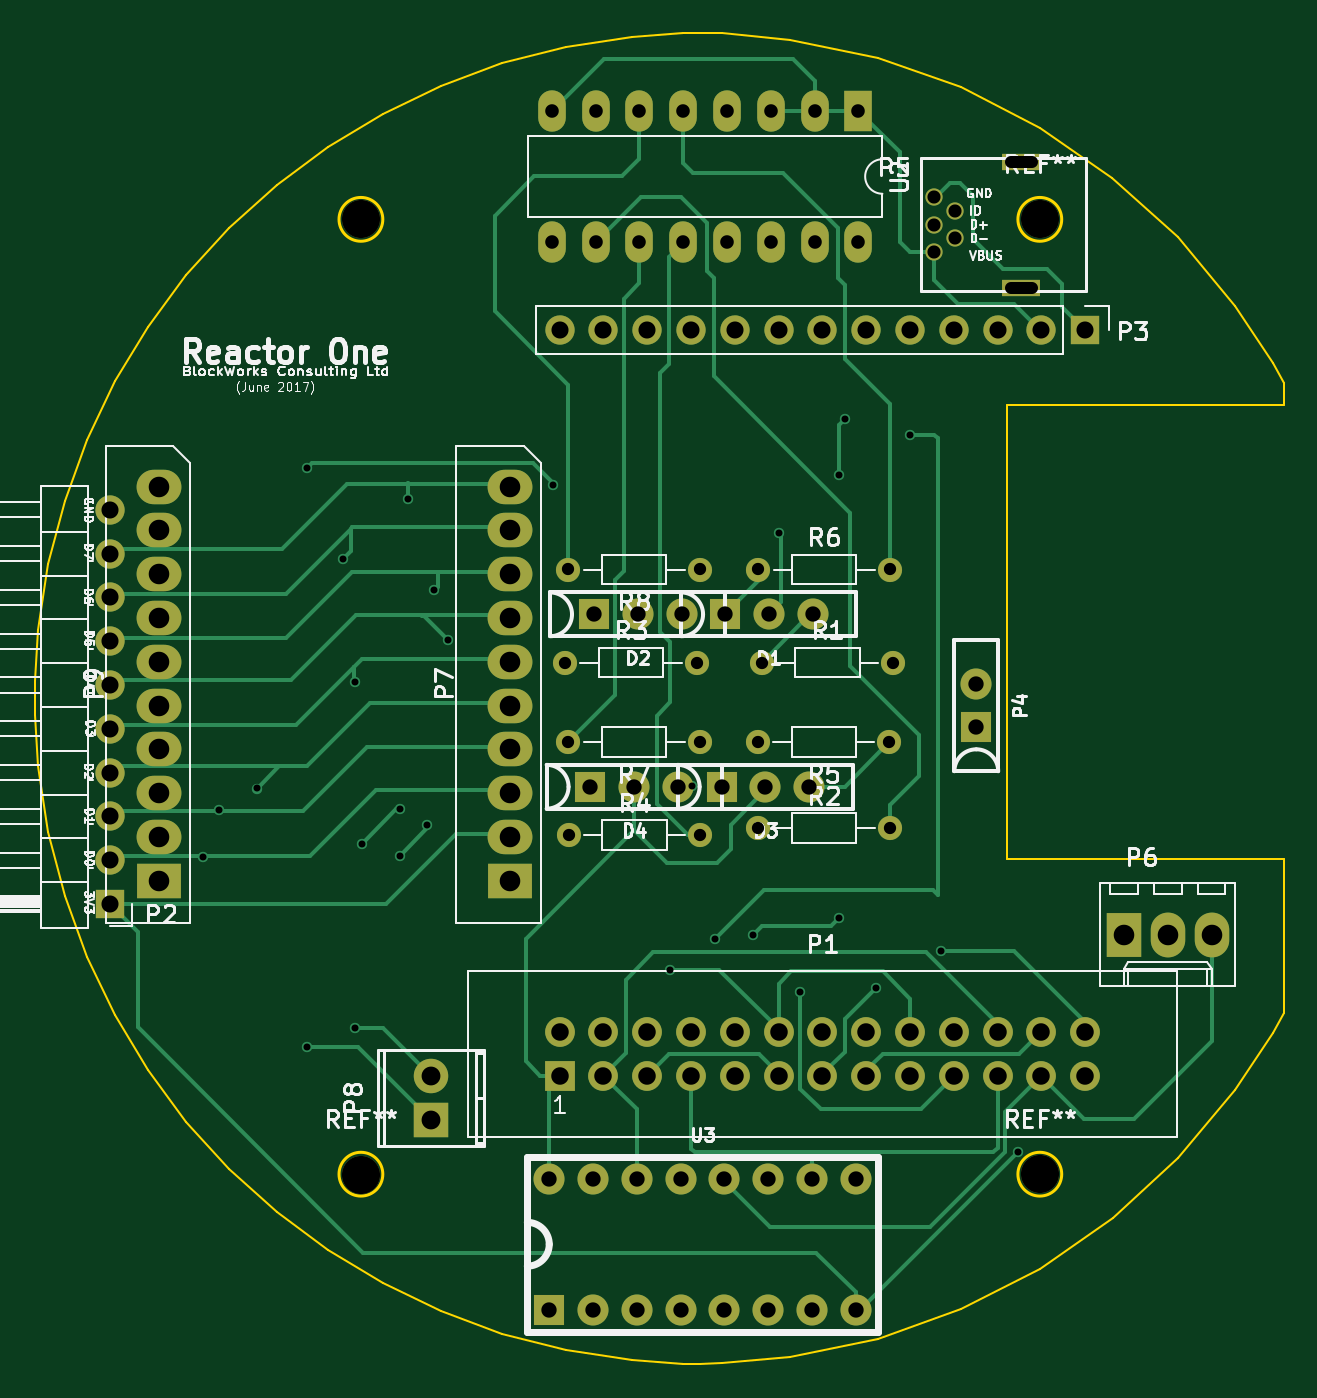
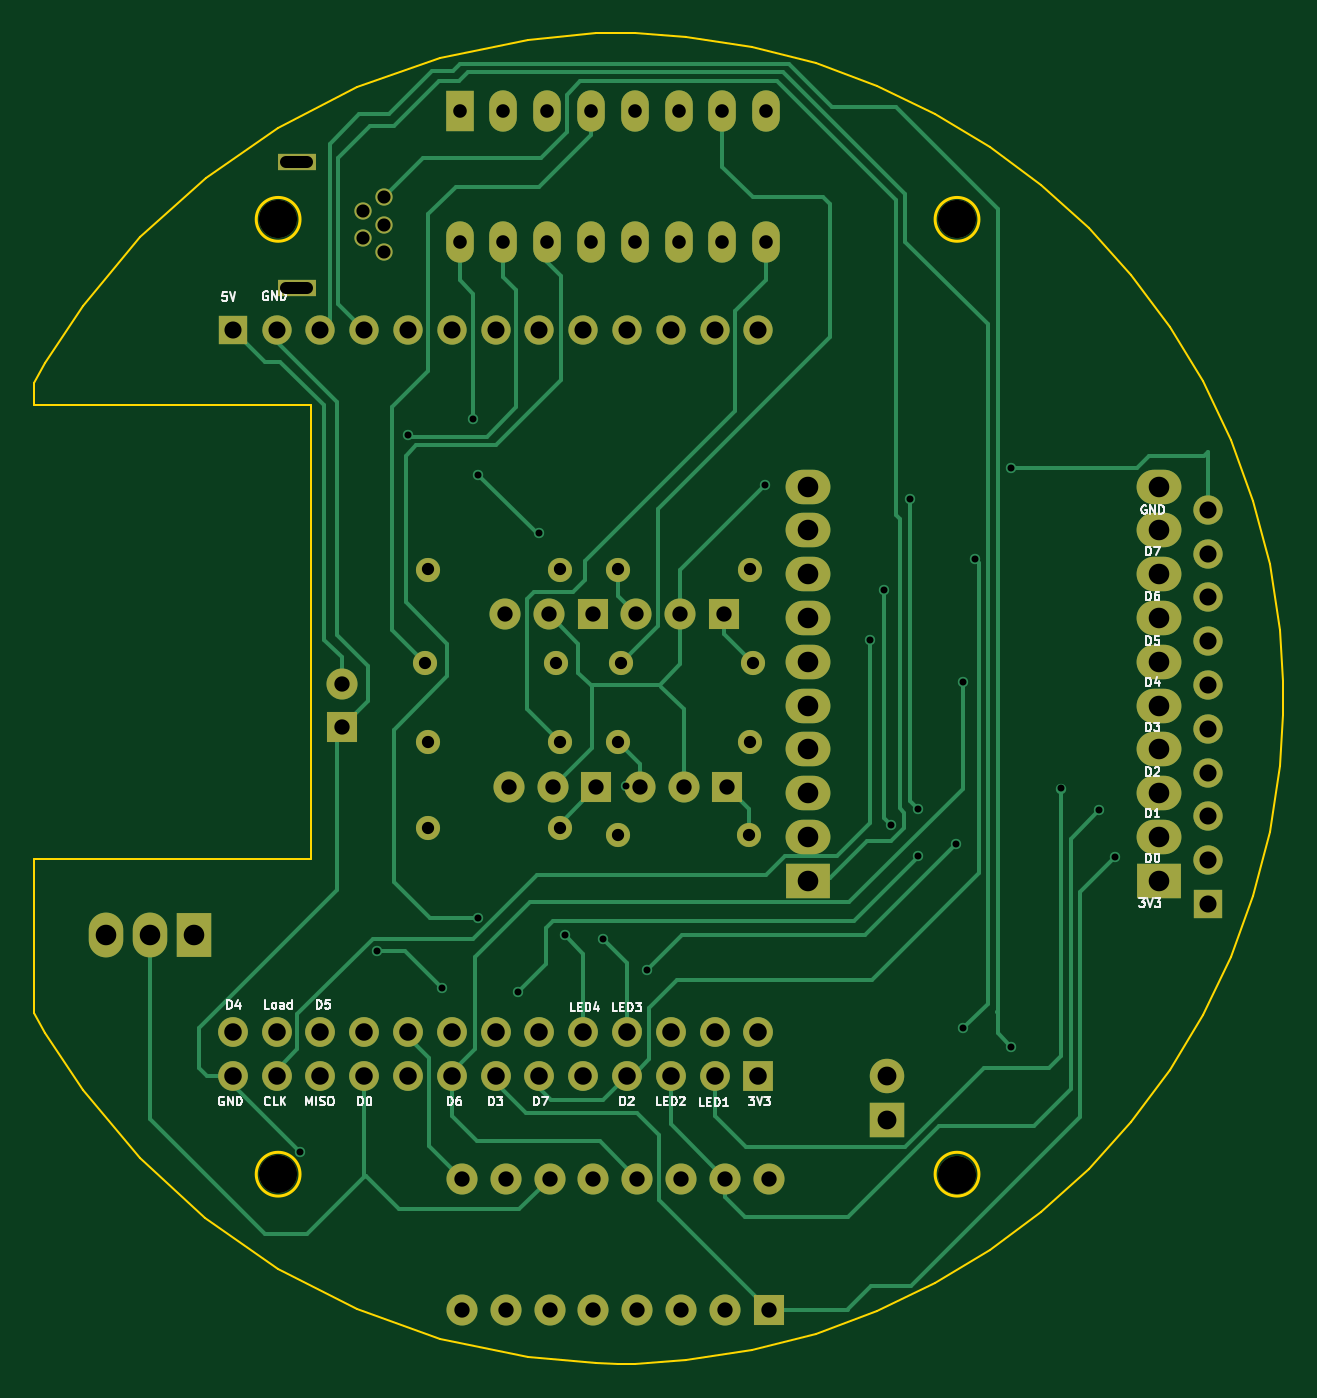
Circuit board: 11 layer files. Board 72.4 x 77.1 mm.
- bottom_copper: Reactor-B.Cu.gbl (18677 bytes)
- bottom_mask: Reactor-B.Mask.gbs (4785 bytes)
- paste: Reactor-B.Paste.gbp (296 bytes)
- bottom_silk: Reactor-B.SilkS.gbo (21199 bytes)
- outline: Reactor-Edge.Cuts.gm1 (3732 bytes)
- top_copper: Reactor-F.Cu.gtl (18206 bytes)
- top_mask: Reactor-F.Mask.gts (4785 bytes)
- paste: Reactor-F.Paste.gtp (296 bytes)
- top_silk: Reactor-F.SilkS.gto (53704 bytes)
- drill: Reactor-NPTH.drl (143 bytes)
- drill: Reactor.drl (2554 bytes)

=== bottom_copper: Reactor-B.Cu.gbl (18677 bytes, source omitted) ===
=== bottom_mask: Reactor-B.Mask.gbs ===
G04 #@! TF.FileFunction,Soldermask,Bot*
%FSLAX46Y46*%
G04 Gerber Fmt 4.6, Leading zero omitted, Abs format (unit mm)*
G04 Created by KiCad (PCBNEW 4.0.6-e0-6349~52~ubuntu16.10.1) date Tue Jun 20 22:28:44 2017*
%MOMM*%
%LPD*%
G01*
G04 APERTURE LIST*
%ADD10C,0.100000*%
%ADD11R,2.200000X1.000000*%
%ADD12C,1.000000*%
%ADD13R,1.800000X1.800000*%
%ADD14C,1.800000*%
%ADD15R,1.727200X1.727200*%
%ADD16O,1.727200X1.727200*%
%ADD17R,1.700000X1.700000*%
%ADD18O,1.700000X1.700000*%
%ADD19R,2.000000X2.600000*%
%ADD20O,2.000000X2.600000*%
%ADD21R,1.600000X2.400000*%
%ADD22O,1.600000X2.400000*%
%ADD23C,1.400000*%
%ADD24O,1.400000X1.400000*%
%ADD25O,1.998980X1.998980*%
%ADD26R,1.998980X1.998980*%
%ADD27R,2.600000X2.000000*%
%ADD28O,2.600000X2.000000*%
%ADD29C,2.200000*%
G04 APERTURE END LIST*
D10*
D11*
X177240000Y-71520000D03*
D12*
X172190000Y-66270000D03*
X173390000Y-67070000D03*
X172190000Y-67870000D03*
X173390000Y-68670000D03*
X172190000Y-69470000D03*
D11*
X177240000Y-64220000D03*
D13*
X149860000Y-130810000D03*
D14*
X152400000Y-130810000D03*
X157480000Y-130810000D03*
X160020000Y-130810000D03*
X162560000Y-130810000D03*
X165100000Y-130810000D03*
X167640000Y-130810000D03*
X167640000Y-123190000D03*
X165100000Y-123190000D03*
X162560000Y-123190000D03*
X160020000Y-123190000D03*
X157480000Y-123190000D03*
X154940000Y-123190000D03*
X152400000Y-123190000D03*
X149860000Y-123190000D03*
X154940000Y-130810000D03*
D15*
X150456900Y-117221000D03*
D16*
X150456900Y-114681000D03*
X152996900Y-117221000D03*
X152996900Y-114681000D03*
X155536900Y-117221000D03*
X155536900Y-114681000D03*
X158076900Y-117221000D03*
X158076900Y-114681000D03*
X160616900Y-117221000D03*
X160616900Y-114681000D03*
X163156900Y-117221000D03*
X163156900Y-114681000D03*
X165696900Y-117221000D03*
X165696900Y-114681000D03*
X168236900Y-117221000D03*
X168236900Y-114681000D03*
X170776900Y-117221000D03*
X170776900Y-114681000D03*
X173316900Y-117221000D03*
X173316900Y-114681000D03*
X175856900Y-117221000D03*
X175856900Y-114681000D03*
X178396900Y-117221000D03*
X178396900Y-114681000D03*
X180936900Y-117221000D03*
X180936900Y-114681000D03*
D17*
X124390000Y-107270000D03*
D18*
X124390000Y-104730000D03*
X124390000Y-102190000D03*
X124390000Y-99650000D03*
X124390000Y-97110000D03*
X124390000Y-94570000D03*
X124390000Y-92030000D03*
X124390000Y-89490000D03*
X124390000Y-86950000D03*
X124390000Y-84410000D03*
D17*
X180940000Y-73970000D03*
D18*
X178400000Y-73970000D03*
X175860000Y-73970000D03*
X173320000Y-73970000D03*
X170780000Y-73970000D03*
X168240000Y-73970000D03*
X165700000Y-73970000D03*
X163160000Y-73970000D03*
X160620000Y-73970000D03*
X158080000Y-73970000D03*
X155540000Y-73970000D03*
X153000000Y-73970000D03*
X150460000Y-73970000D03*
D19*
X183190000Y-109070000D03*
D20*
X185730000Y-109070000D03*
X188270000Y-109070000D03*
D21*
X167790000Y-61270000D03*
D22*
X150010000Y-68890000D03*
X165250000Y-61270000D03*
X152550000Y-68890000D03*
X162710000Y-61270000D03*
X155090000Y-68890000D03*
X160170000Y-61270000D03*
X157630000Y-68890000D03*
X157630000Y-61270000D03*
X160170000Y-68890000D03*
X155090000Y-61270000D03*
X162710000Y-68890000D03*
X152550000Y-61270000D03*
X165250000Y-68890000D03*
X150010000Y-61270000D03*
X167790000Y-68890000D03*
D23*
X162190000Y-93270000D03*
D24*
X169810000Y-93270000D03*
D23*
X150790000Y-93270000D03*
D24*
X158410000Y-93270000D03*
D23*
X158590000Y-97870000D03*
D24*
X150970000Y-97870000D03*
D14*
X165130000Y-90470000D03*
D13*
X160050000Y-90470000D03*
D14*
X162590000Y-90470000D03*
X157530000Y-90470000D03*
D13*
X152450000Y-90470000D03*
D14*
X154990000Y-90470000D03*
X164930000Y-100470000D03*
D13*
X159850000Y-100470000D03*
D14*
X162390000Y-100470000D03*
X157330000Y-100470000D03*
D13*
X152250000Y-100470000D03*
D14*
X154790000Y-100470000D03*
D23*
X161990000Y-102870000D03*
D24*
X169610000Y-102870000D03*
D23*
X150990000Y-103270000D03*
D24*
X158610000Y-103270000D03*
D23*
X169590000Y-97870000D03*
D24*
X161970000Y-97870000D03*
D23*
X161990000Y-87870000D03*
D24*
X169610000Y-87870000D03*
D23*
X158590000Y-87870000D03*
D24*
X150970000Y-87870000D03*
D13*
X174625000Y-97028000D03*
D14*
X174625000Y-94488000D03*
D25*
X143002000Y-117246400D03*
D26*
X143002000Y-119786400D03*
D27*
X147574000Y-105918000D03*
D28*
X147574000Y-103378000D03*
X147574000Y-100838000D03*
X147574000Y-98298000D03*
X147574000Y-95758000D03*
X147574000Y-93218000D03*
X147574000Y-90678000D03*
X147574000Y-88138000D03*
X147574000Y-85598000D03*
X147574000Y-83058000D03*
D27*
X127254000Y-105918000D03*
D28*
X127254000Y-103378000D03*
X127254000Y-100838000D03*
X127254000Y-98298000D03*
X127254000Y-95758000D03*
X127254000Y-93218000D03*
X127254000Y-90678000D03*
X127254000Y-88138000D03*
X127254000Y-85598000D03*
X127254000Y-83058000D03*
D29*
X138938000Y-67564000D03*
X178333400Y-67564000D03*
X138938000Y-122961400D03*
X178308000Y-122936000D03*
M02*

=== paste: Reactor-B.Paste.gbp ===
G04 #@! TF.FileFunction,Paste,Bot*
%FSLAX46Y46*%
G04 Gerber Fmt 4.6, Leading zero omitted, Abs format (unit mm)*
G04 Created by KiCad (PCBNEW 4.0.6-e0-6349~52~ubuntu16.10.1) date Tue Jun 20 22:28:44 2017*
%MOMM*%
%LPD*%
G01*
G04 APERTURE LIST*
%ADD10C,0.100000*%
G04 APERTURE END LIST*
D10*
M02*

=== bottom_silk: Reactor-B.SilkS.gbo (21199 bytes, source omitted) ===
=== outline: Reactor-Edge.Cuts.gm1 ===
G04 #@! TF.FileFunction,Profile,NP*
%FSLAX46Y46*%
G04 Gerber Fmt 4.6, Leading zero omitted, Abs format (unit mm)*
G04 Created by KiCad (PCBNEW 4.0.6-e0-6349~52~ubuntu16.10.1) date Tue Jun 20 22:28:44 2017*
%MOMM*%
%LPD*%
G01*
G04 APERTURE LIST*
%ADD10C,0.100000*%
%ADD11C,0.200000*%
G04 APERTURE END LIST*
D10*
D11*
X179578000Y-67564000D02*
G75*
G03X179578000Y-67564000I-1270000J0D01*
G01*
X179578000Y-122936000D02*
G75*
G03X179578000Y-122936000I-1270000J0D01*
G01*
X140208000Y-67564000D02*
G75*
G03X140208000Y-67564000I-1270000J0D01*
G01*
X140208000Y-122936000D02*
G75*
G03X140208000Y-122936000I-1270000J0D01*
G01*
D10*
X158586000Y-56778600D02*
X157600000Y-56778600D01*
X157600000Y-56778600D02*
X154642000Y-56977600D01*
X154642000Y-56977600D02*
X150812900Y-57561600D01*
X150812900Y-57561600D02*
X147115400Y-58512600D01*
X147115400Y-58512600D02*
X143572800Y-59809600D01*
X143572800Y-59809600D02*
X140200600Y-61433600D01*
X140200600Y-61433600D02*
X137021400Y-63365600D01*
X137021400Y-63365600D02*
X134051700Y-65585600D01*
X134051700Y-65585600D02*
X131312400Y-68074600D01*
X131312400Y-68074600D02*
X128823500Y-70814600D01*
X128823500Y-70814600D02*
X126603500Y-73783600D01*
X126603500Y-73783600D02*
X124671300Y-76962600D01*
X124671300Y-76962600D02*
X123046800Y-80335600D01*
X123046800Y-80335600D02*
X121750000Y-83878600D01*
X121750000Y-83878600D02*
X120799200Y-87575600D01*
X120799200Y-87575600D02*
X120215000Y-91404600D01*
X120215000Y-91404600D02*
X120016400Y-94361600D01*
X120016400Y-94361600D02*
X120016400Y-95348600D01*
X120016400Y-95348600D02*
X120016400Y-96333600D01*
X120016400Y-96333600D02*
X120215000Y-99291600D01*
X120215000Y-99291600D02*
X120799200Y-103120600D01*
X120799200Y-103120600D02*
X121750000Y-106818600D01*
X121750000Y-106818600D02*
X123046800Y-110361600D01*
X123046800Y-110361600D02*
X124671300Y-113732600D01*
X124671300Y-113732600D02*
X126603500Y-116912600D01*
X126603500Y-116912600D02*
X128823500Y-119881600D01*
X128823500Y-119881600D02*
X131312400Y-122620600D01*
X131312400Y-122620600D02*
X134051700Y-125110600D01*
X134051700Y-125110600D02*
X137021400Y-127330600D01*
X137021400Y-127330600D02*
X140200600Y-129262600D01*
X140200600Y-129262600D02*
X143572800Y-130885600D01*
X143572800Y-130885600D02*
X147115400Y-132182600D01*
X147115400Y-132182600D02*
X150812900Y-133133600D01*
X150812900Y-133133600D02*
X154642000Y-133717600D01*
X154642000Y-133717600D02*
X157600000Y-133917600D01*
X157600000Y-133917600D02*
X158586000Y-133917600D01*
X158586000Y-133917600D02*
X159897000Y-133913600D01*
X159897000Y-133913600D02*
X163832000Y-133541600D01*
X163832000Y-133541600D02*
X168911000Y-132475600D01*
X168911000Y-132475600D02*
X173759000Y-130753600D01*
X173759000Y-130753600D02*
X178317000Y-128413600D01*
X178317000Y-128413600D02*
X182524000Y-125489600D01*
X182524000Y-125489600D02*
X186322000Y-122019600D01*
X186322000Y-122019600D02*
X189650000Y-118038600D01*
X189650000Y-118038600D02*
X191828000Y-114739600D01*
X191828000Y-114739600D02*
X192447000Y-113583600D01*
X192447000Y-113583600D02*
X192447000Y-104660600D01*
X192447000Y-104660600D02*
X176429000Y-104660600D01*
X176429000Y-104660600D02*
X176429000Y-78346600D01*
X176429000Y-78346600D02*
X192447000Y-78346600D01*
X192447000Y-78346600D02*
X192447000Y-77026600D01*
X192447000Y-77026600D02*
X191825000Y-75872600D01*
X191825000Y-75872600D02*
X189642000Y-72583600D01*
X189642000Y-72583600D02*
X186310000Y-68614600D01*
X186310000Y-68614600D02*
X182509000Y-65157600D01*
X182509000Y-65157600D02*
X178301000Y-62245600D01*
X178301000Y-62245600D02*
X173743000Y-59915600D01*
X173743000Y-59915600D02*
X168899000Y-58203600D01*
X168899000Y-58203600D02*
X163826000Y-57145600D01*
X163826000Y-57145600D02*
X159895000Y-56780600D01*
X159895000Y-56780600D02*
X158586000Y-56778600D01*
M02*

=== top_copper: Reactor-F.Cu.gtl (18206 bytes, source omitted) ===
=== top_mask: Reactor-F.Mask.gts ===
G04 #@! TF.FileFunction,Soldermask,Top*
%FSLAX46Y46*%
G04 Gerber Fmt 4.6, Leading zero omitted, Abs format (unit mm)*
G04 Created by KiCad (PCBNEW 4.0.6-e0-6349~52~ubuntu16.10.1) date Tue Jun 20 22:28:44 2017*
%MOMM*%
%LPD*%
G01*
G04 APERTURE LIST*
%ADD10C,0.100000*%
%ADD11R,2.200000X1.000000*%
%ADD12C,1.000000*%
%ADD13R,1.800000X1.800000*%
%ADD14C,1.800000*%
%ADD15R,1.727200X1.727200*%
%ADD16O,1.727200X1.727200*%
%ADD17R,1.700000X1.700000*%
%ADD18O,1.700000X1.700000*%
%ADD19R,2.000000X2.600000*%
%ADD20O,2.000000X2.600000*%
%ADD21R,1.600000X2.400000*%
%ADD22O,1.600000X2.400000*%
%ADD23C,1.400000*%
%ADD24O,1.400000X1.400000*%
%ADD25O,1.998980X1.998980*%
%ADD26R,1.998980X1.998980*%
%ADD27R,2.600000X2.000000*%
%ADD28O,2.600000X2.000000*%
%ADD29C,2.200000*%
G04 APERTURE END LIST*
D10*
D11*
X177240000Y-71520000D03*
D12*
X172190000Y-66270000D03*
X173390000Y-67070000D03*
X172190000Y-67870000D03*
X173390000Y-68670000D03*
X172190000Y-69470000D03*
D11*
X177240000Y-64220000D03*
D13*
X149860000Y-130810000D03*
D14*
X152400000Y-130810000D03*
X157480000Y-130810000D03*
X160020000Y-130810000D03*
X162560000Y-130810000D03*
X165100000Y-130810000D03*
X167640000Y-130810000D03*
X167640000Y-123190000D03*
X165100000Y-123190000D03*
X162560000Y-123190000D03*
X160020000Y-123190000D03*
X157480000Y-123190000D03*
X154940000Y-123190000D03*
X152400000Y-123190000D03*
X149860000Y-123190000D03*
X154940000Y-130810000D03*
D15*
X150456900Y-117221000D03*
D16*
X150456900Y-114681000D03*
X152996900Y-117221000D03*
X152996900Y-114681000D03*
X155536900Y-117221000D03*
X155536900Y-114681000D03*
X158076900Y-117221000D03*
X158076900Y-114681000D03*
X160616900Y-117221000D03*
X160616900Y-114681000D03*
X163156900Y-117221000D03*
X163156900Y-114681000D03*
X165696900Y-117221000D03*
X165696900Y-114681000D03*
X168236900Y-117221000D03*
X168236900Y-114681000D03*
X170776900Y-117221000D03*
X170776900Y-114681000D03*
X173316900Y-117221000D03*
X173316900Y-114681000D03*
X175856900Y-117221000D03*
X175856900Y-114681000D03*
X178396900Y-117221000D03*
X178396900Y-114681000D03*
X180936900Y-117221000D03*
X180936900Y-114681000D03*
D17*
X124390000Y-107270000D03*
D18*
X124390000Y-104730000D03*
X124390000Y-102190000D03*
X124390000Y-99650000D03*
X124390000Y-97110000D03*
X124390000Y-94570000D03*
X124390000Y-92030000D03*
X124390000Y-89490000D03*
X124390000Y-86950000D03*
X124390000Y-84410000D03*
D17*
X180940000Y-73970000D03*
D18*
X178400000Y-73970000D03*
X175860000Y-73970000D03*
X173320000Y-73970000D03*
X170780000Y-73970000D03*
X168240000Y-73970000D03*
X165700000Y-73970000D03*
X163160000Y-73970000D03*
X160620000Y-73970000D03*
X158080000Y-73970000D03*
X155540000Y-73970000D03*
X153000000Y-73970000D03*
X150460000Y-73970000D03*
D19*
X183190000Y-109070000D03*
D20*
X185730000Y-109070000D03*
X188270000Y-109070000D03*
D21*
X167790000Y-61270000D03*
D22*
X150010000Y-68890000D03*
X165250000Y-61270000D03*
X152550000Y-68890000D03*
X162710000Y-61270000D03*
X155090000Y-68890000D03*
X160170000Y-61270000D03*
X157630000Y-68890000D03*
X157630000Y-61270000D03*
X160170000Y-68890000D03*
X155090000Y-61270000D03*
X162710000Y-68890000D03*
X152550000Y-61270000D03*
X165250000Y-68890000D03*
X150010000Y-61270000D03*
X167790000Y-68890000D03*
D23*
X162190000Y-93270000D03*
D24*
X169810000Y-93270000D03*
D23*
X150790000Y-93270000D03*
D24*
X158410000Y-93270000D03*
D23*
X158590000Y-97870000D03*
D24*
X150970000Y-97870000D03*
D14*
X165130000Y-90470000D03*
D13*
X160050000Y-90470000D03*
D14*
X162590000Y-90470000D03*
X157530000Y-90470000D03*
D13*
X152450000Y-90470000D03*
D14*
X154990000Y-90470000D03*
X164930000Y-100470000D03*
D13*
X159850000Y-100470000D03*
D14*
X162390000Y-100470000D03*
X157330000Y-100470000D03*
D13*
X152250000Y-100470000D03*
D14*
X154790000Y-100470000D03*
D23*
X161990000Y-102870000D03*
D24*
X169610000Y-102870000D03*
D23*
X150990000Y-103270000D03*
D24*
X158610000Y-103270000D03*
D23*
X169590000Y-97870000D03*
D24*
X161970000Y-97870000D03*
D23*
X161990000Y-87870000D03*
D24*
X169610000Y-87870000D03*
D23*
X158590000Y-87870000D03*
D24*
X150970000Y-87870000D03*
D13*
X174625000Y-97028000D03*
D14*
X174625000Y-94488000D03*
D25*
X143002000Y-117246400D03*
D26*
X143002000Y-119786400D03*
D27*
X147574000Y-105918000D03*
D28*
X147574000Y-103378000D03*
X147574000Y-100838000D03*
X147574000Y-98298000D03*
X147574000Y-95758000D03*
X147574000Y-93218000D03*
X147574000Y-90678000D03*
X147574000Y-88138000D03*
X147574000Y-85598000D03*
X147574000Y-83058000D03*
D27*
X127254000Y-105918000D03*
D28*
X127254000Y-103378000D03*
X127254000Y-100838000D03*
X127254000Y-98298000D03*
X127254000Y-95758000D03*
X127254000Y-93218000D03*
X127254000Y-90678000D03*
X127254000Y-88138000D03*
X127254000Y-85598000D03*
X127254000Y-83058000D03*
D29*
X138938000Y-67564000D03*
X178333400Y-67564000D03*
X138938000Y-122961400D03*
X178308000Y-122936000D03*
M02*

=== paste: Reactor-F.Paste.gtp ===
G04 #@! TF.FileFunction,Paste,Top*
%FSLAX46Y46*%
G04 Gerber Fmt 4.6, Leading zero omitted, Abs format (unit mm)*
G04 Created by KiCad (PCBNEW 4.0.6-e0-6349~52~ubuntu16.10.1) date Tue Jun 20 22:28:44 2017*
%MOMM*%
%LPD*%
G01*
G04 APERTURE LIST*
%ADD10C,0.100000*%
G04 APERTURE END LIST*
D10*
M02*

=== top_silk: Reactor-F.SilkS.gto (53704 bytes, source omitted) ===
=== drill: Reactor-NPTH.drl ===
M48
INCH,TZ
T1C0.028
T2C0.087
%
G90
G05
T2
X54700Y-26600
X54700Y-48410
X70200Y-48400
X70210Y-26600
T1
X69543Y-28157G85X70016Y-28157
G05
T0
M30

=== drill: Reactor.drl ===
M48
INCH,TZ
T1C0.016
T2C0.028
T3C0.030
T4C0.031
T5C0.035
T6C0.039
T7C0.040
T8C0.043
T9C0.047
%
G90
G05
T1
X51100Y-41150
X51450Y-40090
X52319Y-39594
X53460Y-45490
X53461Y-32272
X54287Y-34358
X54560Y-45070
X54563Y-37154
X54720Y-40854
X55587Y-40067
X55587Y-41130
X55783Y-32980
X56217Y-40421
X56374Y-35067
X56689Y-36209
X59091Y-32665
X61768Y-43728
X62260Y-39535
X62791Y-43020
X63657Y-42941
X64248Y-33768
X64720Y-44240
X65626Y-32429
X65626Y-42547
X65744Y-31169
X66450Y-44150
X67240Y-31524
X67950Y-43300
X69700Y-47900
T2
X59366Y-36720
X59437Y-34594
X59437Y-38531
X59445Y-40657
X62366Y-36720
X62437Y-34594
X62437Y-38531
X62445Y-40657
X63768Y-38531
X63776Y-34594
X63776Y-40500
X63854Y-36720
X66768Y-38531
X66776Y-34594
X66776Y-40500
X66854Y-36720
T3
X67791Y-26091
X67791Y-26720
X67791Y-27350
X68264Y-26406
X68264Y-27035
T4
X59059Y-24122
X59059Y-27122
X60059Y-24122
X60059Y-27122
X61059Y-24122
X61059Y-27122
X62059Y-24122
X62059Y-27122
X63059Y-24122
X63059Y-27122
X64059Y-24122
X64059Y-27122
X65059Y-24122
X65059Y-27122
X66059Y-24122
X66059Y-27122
T5
X59000Y-48500
X59000Y-51500
X59941Y-39555
X60000Y-48500
X60000Y-51500
X60020Y-35618
X60941Y-39555
X61000Y-48500
X61000Y-51500
X61020Y-35618
X61941Y-39555
X62000Y-48500
X62000Y-51500
X62020Y-35618
X62933Y-39555
X63000Y-48500
X63000Y-51500
X63012Y-35618
X63933Y-39555
X64000Y-48500
X64000Y-51500
X64012Y-35618
X64933Y-39555
X65000Y-48500
X65000Y-51500
X65012Y-35618
X66000Y-48500
X66000Y-51500
X68750Y-37200
X68750Y-38200
T6
X48972Y-33232
X48972Y-34232
X48972Y-35232
X48972Y-36232
X48972Y-37232
X48972Y-38232
X48972Y-39232
X48972Y-40232
X48972Y-41232
X48972Y-42232
X59236Y-29122
X60236Y-29122
X61236Y-29122
X62236Y-29122
X63236Y-29122
X64236Y-29122
X65236Y-29122
X66236Y-29122
X67236Y-29122
X68236Y-29122
X69236Y-29122
X70236Y-29122
X71236Y-29122
T7
X59235Y-45150
X59235Y-46150
X60235Y-45150
X60235Y-46150
X61235Y-45150
X61235Y-46150
X62235Y-45150
X62235Y-46150
X63235Y-45150
X63235Y-46150
X64235Y-45150
X64235Y-46150
X65235Y-45150
X65235Y-46150
X66235Y-45150
X66235Y-46150
X67235Y-45150
X67235Y-46150
X68235Y-45150
X68235Y-46150
X69235Y-45150
X69235Y-46150
X70235Y-45150
X70235Y-46150
X71235Y-45150
X71235Y-46150
T8
X56300Y-46160
X56300Y-47160
T9
X50100Y-32700
X50100Y-33700
X50100Y-34700
X50100Y-35700
X50100Y-36700
X50100Y-37700
X50100Y-38700
X50100Y-39700
X50100Y-40700
X50100Y-41700
X58100Y-32700
X58100Y-33700
X58100Y-34700
X58100Y-35700
X58100Y-36700
X58100Y-37700
X58100Y-38700
X58100Y-39700
X58100Y-40700
X58100Y-41700
X72122Y-42941
X73122Y-42941
X74122Y-42941
T2
X69543Y-25283G85X70016Y-25283
G05
T0
M30

